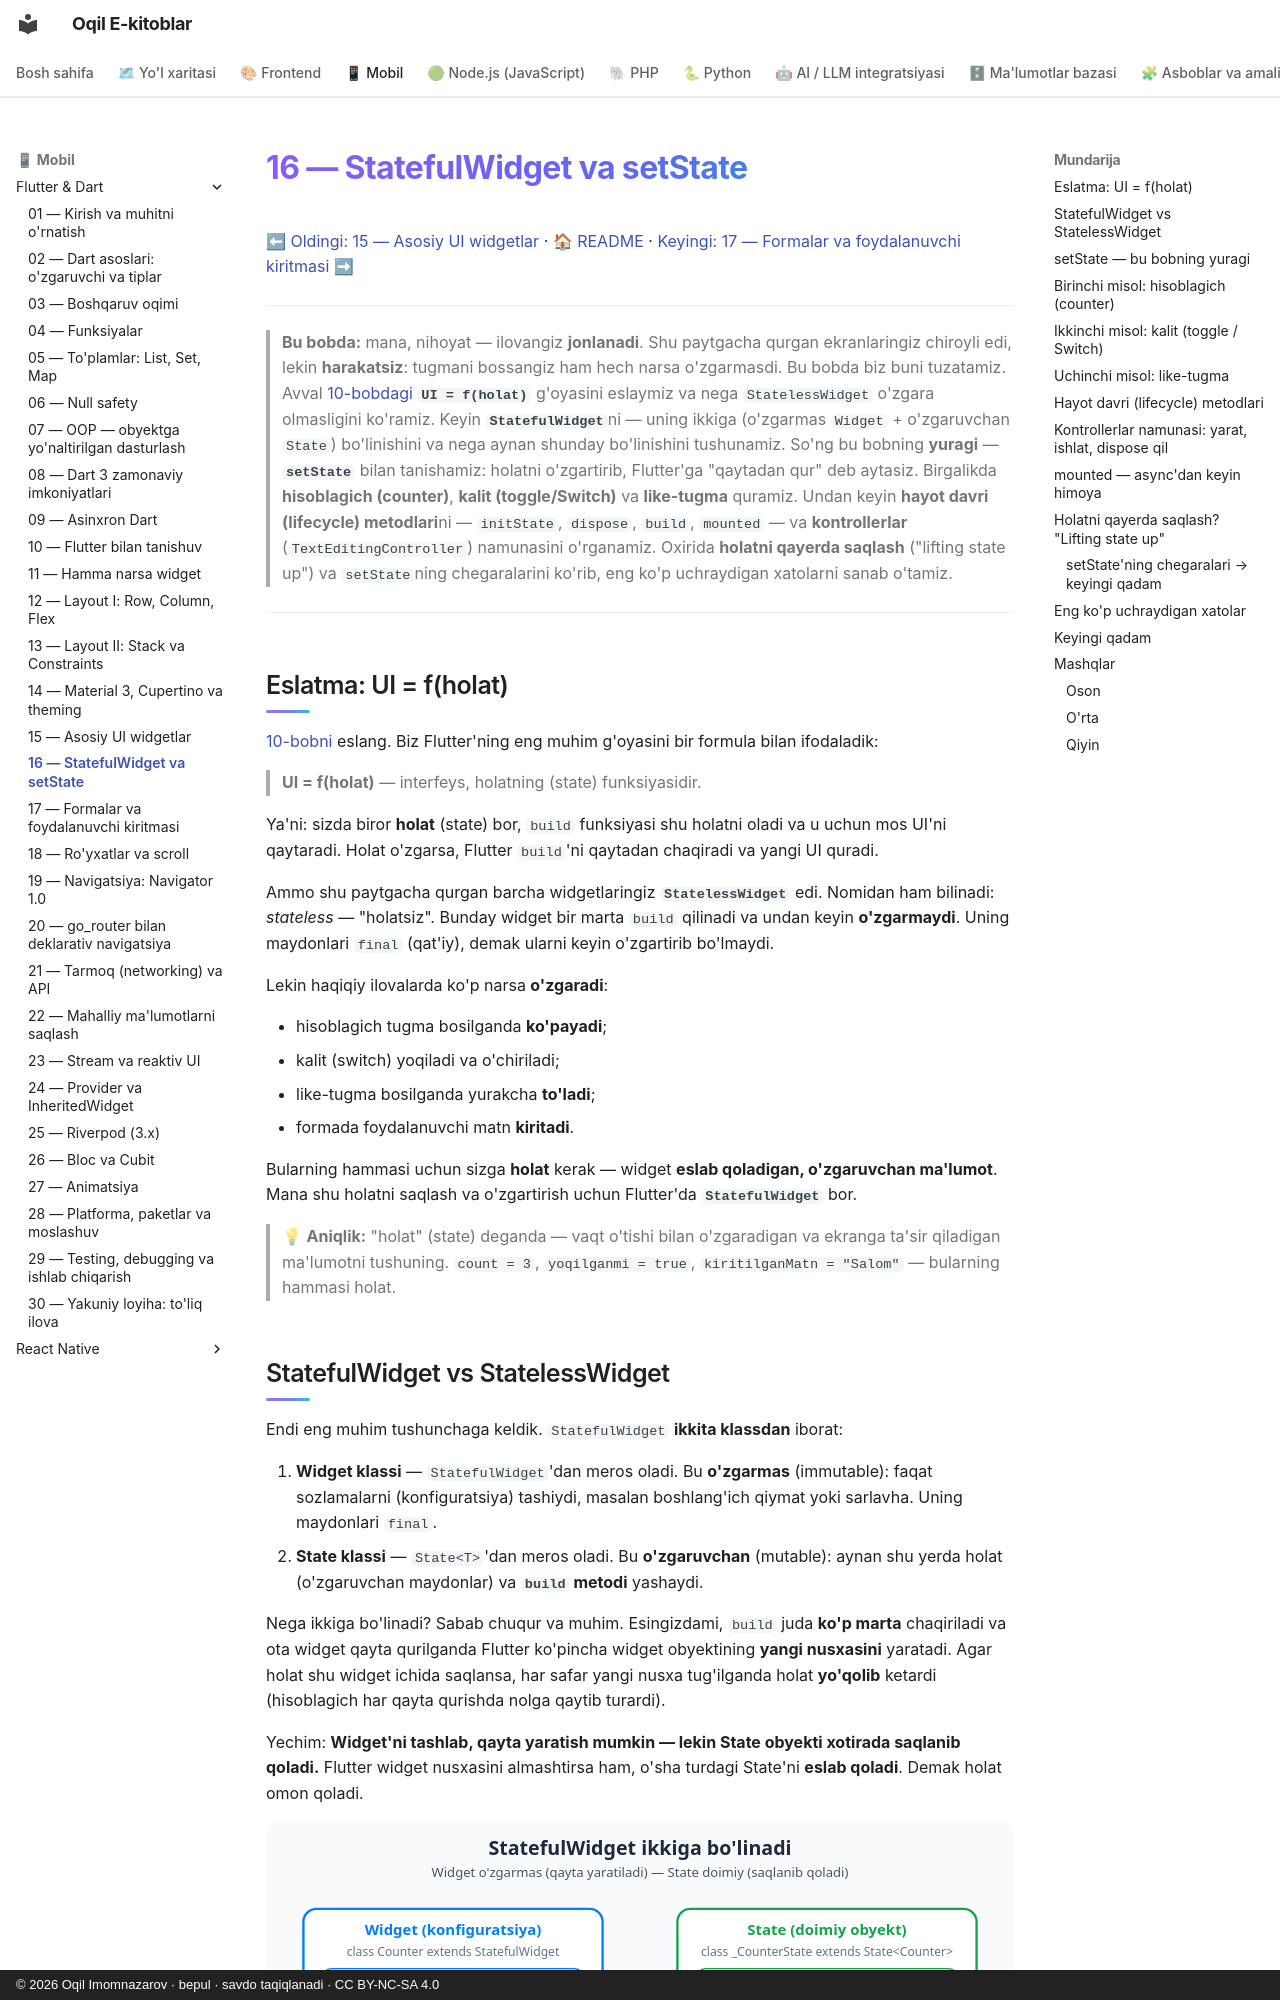

repository: iOqil/e-book · page: flutter/16-statefulwidget-setstate/index.html · generator: mkdocs · copyright: © 2026 Oqil Imomnazarov · bepul · savdo taqiqlanadi · CC BY-NC-SA 4.0

# 16 — StatefulWidget va setState

[⬅ Oldingi: 15 — Asosiy UI widgetlar](./15-ui-widgetlar.md) · [🏠 README](./README.md) · [Keyingi: 17 — Formalar va foydalanuvchi kiritmasi ➡](./17-formalar-kiritma.md)

---

> **Bu bobda:** mana, nihoyat — ilovangiz **jonlanadi**. Shu paytgacha qurgan ekranlaringiz chiroyli edi, lekin **harakatsiz**: tugmani bossangiz ham hech narsa o'zgarmasdi. Bu bobda biz buni tuzatamiz. Avval [10-bobdagi](./10-flutter-kirish.md) **`UI = f(holat)`** g'oyasini eslaymiz va nega `StatelessWidget` o'zgara olmasligini ko'ramiz. Keyin **`StatefulWidget`**ni — uning ikkiga (o'zgarmas `Widget` + o'zgaruvchan `State`) bo'linishini va nega aynan shunday bo'linishini tushunamiz. So'ng bu bobning **yuragi** — **`setState`** bilan tanishamiz: holatni o'zgartirib, Flutter'ga "qaytadan qur" deb aytasiz. Birgalikda **hisoblagich (counter)**, **kalit (toggle/Switch)** va **like-tugma** quramiz. Undan keyin **hayot davri (lifecycle) metodlari**ni — `initState`, `dispose`, `build`, `mounted` — va **kontrollerlar** (`TextEditingController`) namunasini o'rganamiz. Oxirida **holatni qayerda saqlash** ("lifting state up") va `setState`ning chegaralarini ko'rib, eng ko'p uchraydigan xatolarni sanab o'tamiz.

---

## Eslatma: UI = f(holat)

[10-bobni](./10-flutter-kirish.md) eslang. Biz Flutter'ning eng muhim g'oyasini bir formula bilan ifodaladik:

> **UI = f(holat)** — interfeys, holatning (state) funksiyasidir.

Ya'ni: sizda biror **holat** (state) bor, `build` funksiyasi shu holatni oladi va u uchun mos UI'ni qaytaradi. Holat o'zgarsa, Flutter `build`'ni qaytadan chaqiradi va yangi UI quradi.

Ammo shu paytgacha qurgan barcha widgetlaringiz **`StatelessWidget`** edi. Nomidan ham bilinadi: *stateless* — "holatsiz". Bunday widget bir marta `build` qilinadi va undan keyin **o'zgarmaydi**. Uning maydonlari `final` (qat'iy), demak ularni keyin o'zgartirib bo'lmaydi.

Lekin haqiqiy ilovalarda ko'p narsa **o'zgaradi**:

- hisoblagich tugma bosilganda **ko'payadi**;
- kalit (switch) yoqiladi va o'chiriladi;
- like-tugma bosilganda yurakcha **to'ladi**;
- formada foydalanuvchi matn **kiritadi**.

Bularning hammasi uchun sizga **holat** kerak — widget **eslab qoladigan, o'zgaruvchan ma'lumot**. Mana shu holatni saqlash va o'zgartirish uchun Flutter'da **`StatefulWidget`** bor.

> 💡 **Aniqlik:** "holat" (state) deganda — vaqt o'tishi bilan o'zgaradigan va ekranga ta'sir qiladigan ma'lumotni tushuning. `count = 3`, `yoqilganmi = true`, `kiritilganMatn = "Salom"` — bularning hammasi holat.
